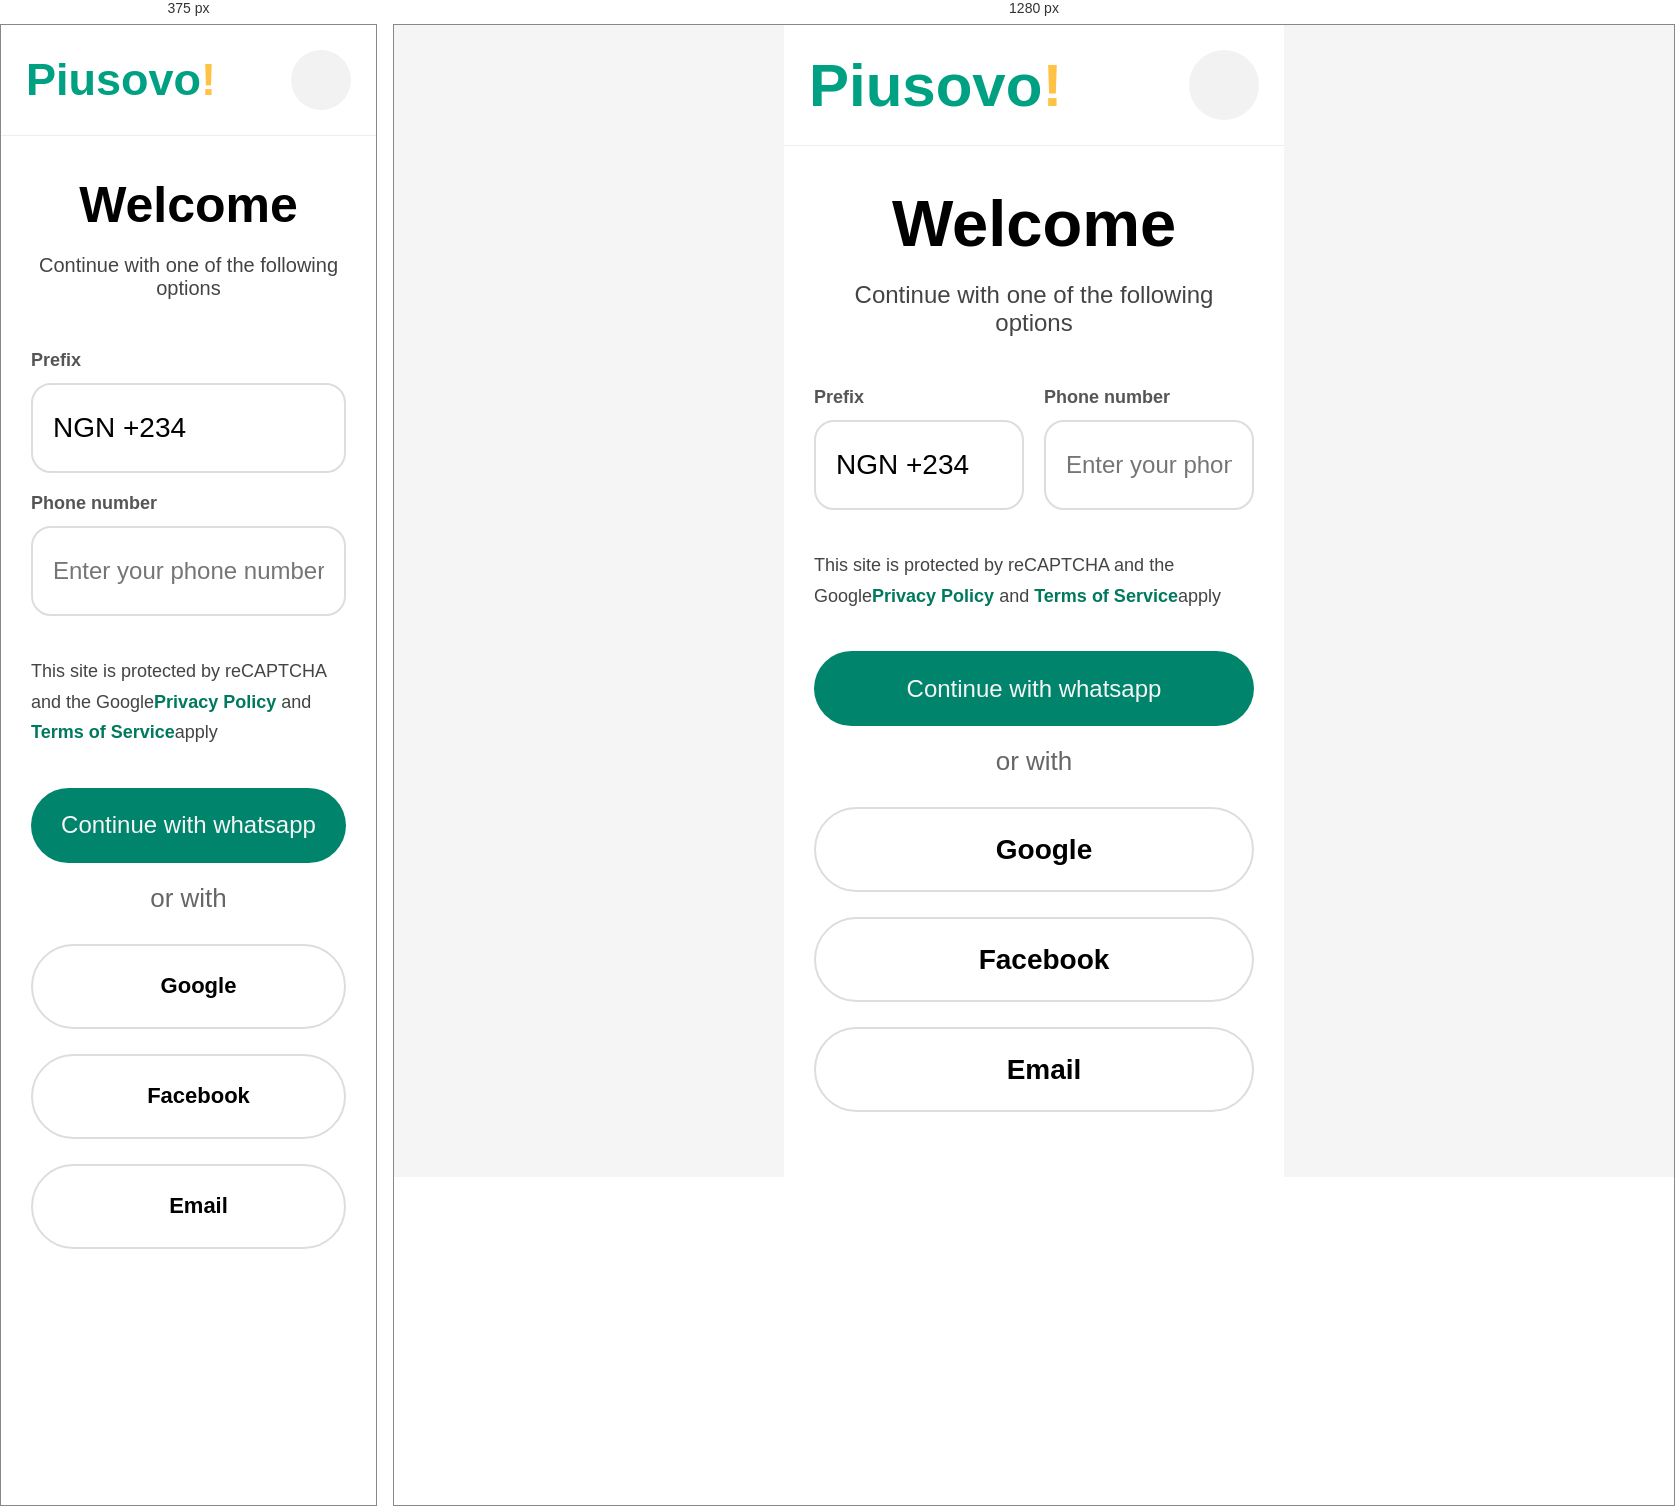
Rendered at 375 px and 1280 px, left to right.

<!-- file: Login glovo.html -->
<!DOCTYPE html>
<html lang="en">
<head>
    <meta charset="UTF-8">
    <meta name="viewport" content="width=device-width, initial-scale=1.0">
    <title>Document</title>
</head>
<body>
   <div class="container">

    <div class="header">

        <div class="logo">
            Piusovo<span class="!">!</span>
        </div>

        <div class="close-btn">
            <i class="fa-solid fa-xmark"></i>
        </div>
    </div>
    <div class="content">

        <h1 class="content1"><a href="Food.html">Welcome</a></h1>

        <p class="subtitle">Continue with one of the following options</p>

        <div class="input-wrapper">

            <div class="input-box">

                <label>Prefix</label>
                <div class="input-field">
                    <div class="prefix">
                        NGN +234
                    </div>
                    <i class="fa-solid fa-chevron-down"></i>
                </div>
            </div>
            <div class="input-box">
                <label>Phone number</label>
                <div class="input-field">
                    <input type="text" placeholder="Enter your phone number">
                </div>
        </div>
    </div>
    <p class="policy">This site is protected by reCAPTCHA and the Google<span>Privacy Policy</span> and <span>Terms of Service</span>apply</p>
    <div class="bottom-btn"> 

        <a href="#" class="whatsapp-btn" id="whatsappBtn">Continue with whatsapp</a>

    </div>

    <div class="divider">
        or with
   </div>
   <button class="btn social-btn">
    <i class="fa-brands fa-google google"></i>
    Google
   </button>
   <button class="btn social-btn">
    <i class="fa-brands fa-facebook facebook"></i>
    Facebook
   </button>
   <button class="btn social-btn">
    <i class="fa-regular fa-envelope email"></i>
    Email
   </button>
   </div>
   </div>
   <style>
    *{
        margin:0;
        padding:0;
        box-sizing: border-box;
        font-family:sans-serif;
    }
    body{
        background: #f5f5f5;
    }
    .container{
        max-width:500px;
        margin: auto;
        min-height:100vh;
        background:#fff;
    }
    .header{
        display:flex;
        justify-content:space-between;
        align-items: center;
        padding: 25px;
        border-bottom:1px solid #eee;
    }
    .logo{
        font-size:60px;
        font-weight:700;
        color:#00a082;
    }
    .logo span{
        color:#ffc244;
    }
    .close-btn{
        width:70px;
        height:70px;
        background: #f2f2f2;
        border-radius:50%;
        display:flex;
        align-items:center;
        justify-content:center;
        font-size:35px;
        cursor: pointer;
        transition:0.3s;
    }
    .close-btn:hover{
        transform:rotate(90deg);
        background:#e6e6e6;
    }
    .content{
        padding:40px 30px;
    }
    .content1 a{
        color:black;
        text-decoration:none;

    }
    h1{
        font-size:65px;
        text-align:center;
        margin-bottom:20px;
        font-weight:700;
    }
    .subtitle{
        text-align: center;
        color:#444;
        font-size:24px;
        margin-bottom:50px;
    }
    .input-wrapper{
        display:flex;
        gap:20px;
        margin-bottom:40px;
    }
    .input-box{
        flex:1;
    }
    .input-box label{
        display: block;
        margin-bottom:12px;
        font-size:18px;
        font-weight:600;
        color:#555;
    }
    .input-field{
        height:90px;
        border:2px solid #ddd;
        border-radius:20px;
        display:flex;
        align-items: center;
        justify-content:space-between;
        padding:0 20px;
        background:#fff;
        transition:0.3s;
    }
    .input-field:hover{
        border-color:#00a082;
    }
    .input-field input{
        border:none;
        outline:none;
        font-size:24px;
        width:100%;
        background:transparent;
    }
    .prefix{
        font-size:28px;
        display: flex;
        align-items: center;
        gap:15px;
    }
    .policy{
        font-size:18px;
        line-height:1.7;
        color:#444;
        margin-bottom:40px;
    }
    .policy span{
        color:#00795f;
        font-weight:600;
    }
    .btn{
        width:100%;
        height:85px;
        border:none;
        border-radius:50px;
        margin-bottom:25px;
        font-size:28px;
        font-weight:600;
        cursor: pointer;
        transition:0.3s;
    }
    .whatsapp{
        background:#00795f;
        color:whitesmoke;
    }
    .whatsapp:hover{
        background:#00795f;
        transform:scale(1.02);
    }
    .divider{
        text-align: center;
        color:#666;
        font-size:26px;
        margin:20px 0 30px;
    }
    .social-btn{
        background:#fff;
        border:2px solid #ddd;
        display:flex;
        align-items:center;
        justify-content:center;
        gap:20px;
    }
    .social-btn:hover{
        border-color:#00a082;
        transform:translateY(-3px);
    }
    .social-btn i{
        font-size:35px;
    }
    .google{
        color:#ea4335;
    }
    .facebook{
        color:#1877f2;
    }
    .email{
        color:#333;
    }
    .bottom-btn{
        margin-top:40px;
    }
    .whatsapp-btn{
        width:100%;
        height:75px;
        background:#00856c;
        color:whitesmoke;
        text-decoration:none;
        border-radius:50px;
        display: flex;
        align-items:center;
        justify-content:center;
        font-size:24px;
        font-weight:500;
        transition:0.3s;
    }
    .whatsapp-btn:hover{
        background:#006d58;
    }
    @media(max-width:600px){
        .logo{
            font-size:45px;
        }
        .close-btn{
            width:60px;
            height:60px;
            font-size:28px;
        }
        h1{
            font-size:50px;
        }
        .subtitle{
            font-size:20px;
        }
        .input-wrapper{
            flex-direction:column;
        }
        .btn{
            font-size:22px;
        }
    }
   </style>
   <script>
    const closeBtn = document.querySelector(".close-btn");
    closeBtn.addEventListener("Click",()=>{
        closeBtn.style.transform="rotate(180deg) scale(0.9)";
    setTimeout(()=> {
        closeBtn.style.transform="rotate(0deg) sclae(1)";
    }, 300);
    });

    const buttons = document.querySelectorAll(".btn");

    buttons.forEach(button => {
        button.addEventListener("Click",() => {
            button.style.transform = "scale(0.96)";

            setTimeout(() => {
                button.style.transform = "scale(1)";
            }, 150);
        });
    });
document
.getElementById("whatsappBtn")
.addEventListener("click", function(e){

    e.preventDefault();

    let phone =
    document.getElementById("phoneNumber").value;

    if(phone === ""){
        alert("Enter phone number");
        return;
    }

    // THIS WORKS BETTER ON LAPTOP
    window.open(
      "https://web.whatsapp.com/send?phone=234" + phone,
      "_blank"
    );

});
   </script>
</body>
</html>